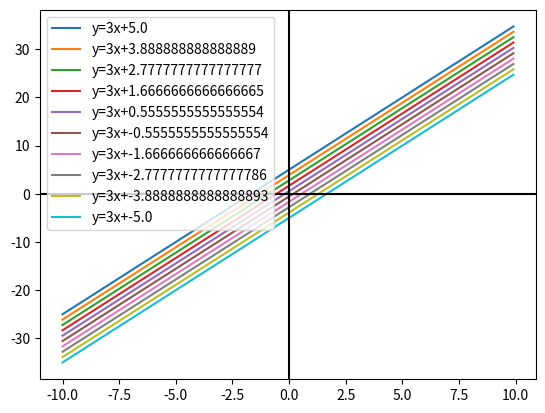

Python code for this plot:
import matplotlib.pyplot as plt
import numpy as np

b = np.linspace(5, -5, 10)
a = 3
x = np.arange(-10, 10, 0.1)

for b1 in b:
    y = a * x + b1
    plt.plot(x, y, label=f"y={a}x+{b1}")
plt.legend(loc=2)
plt.axhline(0, color='black')
plt.axvline(0, color='black')
plt.show()
